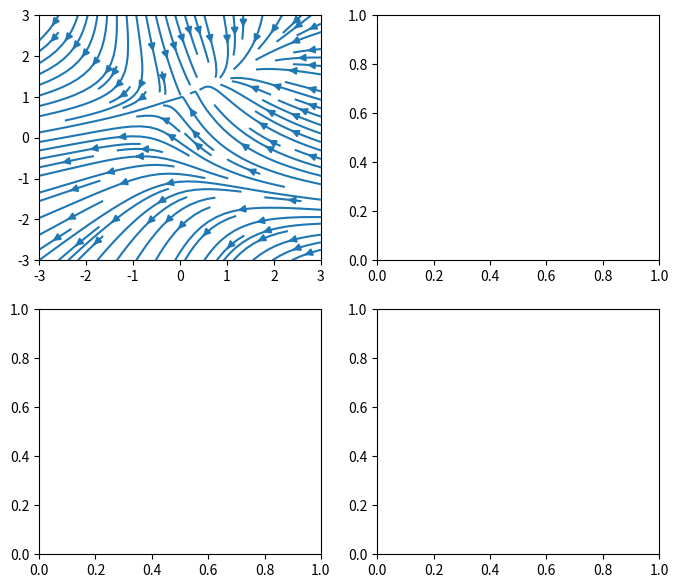

This figure's Python source: (Note: this script raises an exception after producing the figure.)
# Written by calculate-plot 0.1.0: this script draws the same figure with Matplotlib 3.11.2.
import locale

import matplotlib.pyplot as plt
import numpy as np

# Text is shaped for the language of the locale: this is the one the figure was made with.
try:
    locale.setlocale(locale.LC_CTYPE, "C.UTF-8")
except locale.Error:
    locale.setlocale(locale.LC_CTYPE, "C")

fig, axs = plt.subplots(2, 2, figsize=(8.0, 7.0))
axs[0, 0].streamplot([-3.0, -2.571429, -2.142857, -1.714286, -1.285714, -0.857143, -0.428571, 0.0, 0.428571, 0.857143, 1.285714, 1.714286, 2.142857, 2.571429, 3.0], [-3.0, -2.571429, -2.142857, -1.714286, -1.285714, -0.857143, -0.428571, 0.0, 0.428571, 0.857143, 1.285714, 1.714286, 2.142857, 2.571429, 3.0], np.array([[-13.0, -10.6122, -8.5918, -6.9388, -5.6531, -4.7347, -4.1837, -4.0, -4.1837, -4.7347, -5.6531, -6.9388, -8.5918, -10.6122, -13.0], [-12.5714, -10.1837, -8.1633, -6.5102, -5.2245, -4.3061, -3.7551, -3.5714, -3.7551, -4.3061, -5.2245, -6.5102, -8.1633, -10.1837, -12.5714], [-12.1429, -9.7551, -7.7347, -6.0816, -4.7959, -3.8776, -3.3265, -3.1429, -3.3265, -3.8776, -4.7959, -6.0816, -7.7347, -9.7551, -12.1429], [-11.7143, -9.3265, -7.3061, -5.6531, -4.3673, -3.449, -2.898, -2.7143, -2.898, -3.449, -4.3673, -5.6531, -7.3061, -9.3265, -11.7143], [-11.2857, -8.898, -6.8776, -5.2245, -3.9388, -3.0204, -2.4694, -2.2857, -2.4694, -3.0204, -3.9388, -5.2245, -6.8776, -8.898, -11.2857], [-10.8571, -8.4694, -6.449, -4.7959, -3.5102, -2.5918, -2.0408, -1.8571, -2.0408, -2.5918, -3.5102, -4.7959, -6.449, -8.4694, -10.8571], [-10.4286, -8.0408, -6.0204, -4.3673, -3.0816, -2.1633, -1.6122, -1.4286, -1.6122, -2.1633, -3.0816, -4.3673, -6.0204, -8.0408, -10.4286], [-10.0, -7.6122, -5.5918, -3.9388, -2.6531, -1.7347, -1.1837, -1.0, -1.1837, -1.7347, -2.6531, -3.9388, -5.5918, -7.6122, -10.0], [-9.5714, -7.1837, -5.1633, -3.5102, -2.2245, -1.3061, -0.7551, -0.5714, -0.7551, -1.3061, -2.2245, -3.5102, -5.1633, -7.1837, -9.5714], [-9.1429, -6.7551, -4.7347, -3.0816, -1.7959, -0.8776, -0.3265, -0.1429, -0.3265, -0.8776, -1.7959, -3.0816, -4.7347, -6.7551, -9.1429], [-8.7143, -6.3265, -4.3061, -2.6531, -1.3673, -0.449, 0.102, 0.2857, 0.102, -0.449, -1.3673, -2.6531, -4.3061, -6.3265, -8.7143], [-8.2857, -5.898, -3.8776, -2.2245, -0.9388, -0.0204, 0.5306, 0.7143, 0.5306, -0.0204, -0.9388, -2.2245, -3.8776, -5.898, -8.2857], [-7.8571, -5.4694, -3.449, -1.7959, -0.5102, 0.4082, 0.9592, 1.1429, 0.9592, 0.4082, -0.5102, -1.7959, -3.449, -5.4694, -7.8571], [-7.4286, -5.0408, -3.0204, -1.3673, -0.0816, 0.8367, 1.3878, 1.5714, 1.3878, 0.8367, -0.0816, -1.3673, -3.0204, -5.0408, -7.4286], [-7.0, -4.6122, -2.5918, -0.9388, 0.3469, 1.2653, 1.8163, 2.0, 1.8163, 1.2653, 0.3469, -0.9388, -2.5918, -4.6122, -7.0]], dtype=np.float64), np.array([[-11.0, -10.5714, -10.1429, -9.7143, -9.2857, -8.8571, -8.4286, -8.0, -7.5714, -7.1429, -6.7143, -6.2857, -5.8571, -5.4286, -5.0], [-8.6122, -8.1837, -7.7551, -7.3265, -6.898, -6.4694, -6.0408, -5.6122, -5.1837, -4.7551, -4.3265, -3.898, -3.4694, -3.0408, -2.6122], [-6.5918, -6.1633, -5.7347, -5.3061, -4.8776, -4.449, -4.0204, -3.5918, -3.1633, -2.7347, -2.3061, -1.8776, -1.449, -1.0204, -0.5918], [-4.9388, -4.5102, -4.0816, -3.6531, -3.2245, -2.7959, -2.3673, -1.9388, -1.5102, -1.0816, -0.6531, -0.2245, 0.2041, 0.6327, 1.0612], [-3.6531, -3.2245, -2.7959, -2.3673, -1.9388, -1.5102, -1.0816, -0.6531, -0.2245, 0.2041, 0.6327, 1.0612, 1.4898, 1.9184, 2.3469], [-2.7347, -2.3061, -1.8776, -1.449, -1.0204, -0.5918, -0.1633, 0.2653, 0.6939, 1.1224, 1.551, 1.9796, 2.4082, 2.8367, 3.2653], [-2.1837, -1.7551, -1.3265, -0.898, -0.4694, -0.0408, 0.3878, 0.8163, 1.2449, 1.6735, 2.102, 2.5306, 2.9592, 3.3878, 3.8163], [-2.0, -1.5714, -1.1429, -0.7143, -0.2857, 0.1429, 0.5714, 1.0, 1.4286, 1.8571, 2.2857, 2.7143, 3.1429, 3.5714, 4.0], [-2.1837, -1.7551, -1.3265, -0.898, -0.4694, -0.0408, 0.3878, 0.8163, 1.2449, 1.6735, 2.102, 2.5306, 2.9592, 3.3878, 3.8163], [-2.7347, -2.3061, -1.8776, -1.449, -1.0204, -0.5918, -0.1633, 0.2653, 0.6939, 1.1224, 1.551, 1.9796, 2.4082, 2.8367, 3.2653], [-3.6531, -3.2245, -2.7959, -2.3673, -1.9388, -1.5102, -1.0816, -0.6531, -0.2245, 0.2041, 0.6327, 1.0612, 1.4898, 1.9184, 2.3469], [-4.9388, -4.5102, -4.0816, -3.6531, -3.2245, -2.7959, -2.3673, -1.9388, -1.5102, -1.0816, -0.6531, -0.2245, 0.2041, 0.6327, 1.0612], [-6.5918, -6.1633, -5.7347, -5.3061, -4.8776, -4.449, -4.0204, -3.5918, -3.1633, -2.7347, -2.3061, -1.8776, -1.449, -1.0204, -0.5918], [-8.6122, -8.1837, -7.7551, -7.3265, -6.898, -6.4694, -6.0408, -5.6122, -5.1837, -4.7551, -4.3265, -3.898, -3.4694, -3.0408, -2.6122], [-11.0, -10.5714, -10.1429, -9.7143, -9.2857, -8.8571, -8.4286, -8.0, -7.5714, -7.1429, -6.7143, -6.2857, -5.8571, -5.4286, -5.0]], dtype=np.float64))
axs[0, 1].streamplot([-3.0, -2.571429, -2.142857, -1.714286, -1.285714, -0.857143, -0.428571, 0.0, 0.428571, 0.857143, 1.285714, 1.714286, 2.142857, 2.571429, 3.0], [-3.0, -2.571429, -2.142857, -1.714286, -1.285714, -0.857143, -0.428571, 0.0, 0.428571, 0.857143, 1.285714, 1.714286, 2.142857, 2.571429, 3.0], np.array([[-13.0, -10.6122, -8.5918, -6.9388, -5.6531, -4.7347, -4.1837, -4.0, -4.1837, -4.7347, -5.6531, -6.9388, -8.5918, -10.6122, -13.0], [-12.5714, -10.1837, -8.1633, -6.5102, -5.2245, -4.3061, -3.7551, -3.5714, -3.7551, -4.3061, -5.2245, -6.5102, -8.1633, -10.1837, -12.5714], [-12.1429, -9.7551, -7.7347, -6.0816, -4.7959, -3.8776, -3.3265, -3.1429, -3.3265, -3.8776, -4.7959, -6.0816, -7.7347, -9.7551, -12.1429], [-11.7143, -9.3265, -7.3061, -5.6531, -4.3673, -3.449, -2.898, -2.7143, -2.898, -3.449, -4.3673, -5.6531, -7.3061, -9.3265, -11.7143], [-11.2857, -8.898, -6.8776, -5.2245, -3.9388, -3.0204, -2.4694, -2.2857, -2.4694, -3.0204, -3.9388, -5.2245, -6.8776, -8.898, -11.2857], [-10.8571, -8.4694, -6.449, -4.7959, -3.5102, -2.5918, -2.0408, -1.8571, -2.0408, -2.5918, -3.5102, -4.7959, -6.449, -8.4694, -10.8571], [-10.4286, -8.0408, -6.0204, -4.3673, -3.0816, -2.1633, -1.6122, -1.4286, -1.6122, -2.1633, -3.0816, -4.3673, -6.0204, -8.0408, -10.4286], [-10.0, -7.6122, -5.5918, -3.9388, -2.6531, -1.7347, -1.1837, -1.0, -1.1837, -1.7347, -2.6531, -3.9388, -5.5918, -7.6122, -10.0], [-9.5714, -7.1837, -5.1633, -3.5102, -2.2245, -1.3061, -0.7551, -0.5714, -0.7551, -1.3061, -2.2245, -3.5102, -5.1633, -7.1837, -9.5714], [-9.1429, -6.7551, -4.7347, -3.0816, -1.7959, -0.8776, -0.3265, -0.1429, -0.3265, -0.8776, -1.7959, -3.0816, -4.7347, -6.7551, -9.1429], [-8.7143, -6.3265, -4.3061, -2.6531, -1.3673, -0.449, 0.102, 0.2857, 0.102, -0.449, -1.3673, -2.6531, -4.3061, -6.3265, -8.7143], [-8.2857, -5.898, -3.8776, -2.2245, -0.9388, -0.0204, 0.5306, 0.7143, 0.5306, -0.0204, -0.9388, -2.2245, -3.8776, -5.898, -8.2857], [-7.8571, -5.4694, -3.449, -1.7959, -0.5102, 0.4082, 0.9592, 1.1429, 0.9592, 0.4082, -0.5102, -1.7959, -3.449, -5.4694, -7.8571], [-7.4286, -5.0408, -3.0204, -1.3673, -0.0816, 0.8367, 1.3878, 1.5714, 1.3878, 0.8367, -0.0816, -1.3673, -3.0204, -5.0408, -7.4286], [-7.0, -4.6122, -2.5918, -0.9388, 0.3469, 1.2653, 1.8163, 2.0, 1.8163, 1.2653, 0.3469, -0.9388, -2.5918, -4.6122, -7.0]], dtype=np.float64), np.array([[-11.0, -10.5714, -10.1429, -9.7143, -9.2857, -8.8571, -8.4286, -8.0, -7.5714, -7.1429, -6.7143, -6.2857, -5.8571, -5.4286, -5.0], [-8.6122, -8.1837, -7.7551, -7.3265, -6.898, -6.4694, -6.0408, -5.6122, -5.1837, -4.7551, -4.3265, -3.898, -3.4694, -3.0408, -2.6122], [-6.5918, -6.1633, -5.7347, -5.3061, -4.8776, -4.449, -4.0204, -3.5918, -3.1633, -2.7347, -2.3061, -1.8776, -1.449, -1.0204, -0.5918], [-4.9388, -4.5102, -4.0816, -3.6531, -3.2245, -2.7959, -2.3673, -1.9388, -1.5102, -1.0816, -0.6531, -0.2245, 0.2041, 0.6327, 1.0612], [-3.6531, -3.2245, -2.7959, -2.3673, -1.9388, -1.5102, -1.0816, -0.6531, -0.2245, 0.2041, 0.6327, 1.0612, 1.4898, 1.9184, 2.3469], [-2.7347, -2.3061, -1.8776, -1.449, -1.0204, -0.5918, -0.1633, 0.2653, 0.6939, 1.1224, 1.551, 1.9796, 2.4082, 2.8367, 3.2653], [-2.1837, -1.7551, -1.3265, -0.898, -0.4694, -0.0408, 0.3878, 0.8163, 1.2449, 1.6735, 2.102, 2.5306, 2.9592, 3.3878, 3.8163], [-2.0, -1.5714, -1.1429, -0.7143, -0.2857, 0.1429, 0.5714, 1.0, 1.4286, 1.8571, 2.2857, 2.7143, 3.1429, 3.5714, 4.0], [-2.1837, -1.7551, -1.3265, -0.898, -0.4694, -0.0408, 0.3878, 0.8163, 1.2449, 1.6735, 2.102, 2.5306, 2.9592, 3.3878, 3.8163], [-2.7347, -2.3061, -1.8776, -1.449, -1.0204, -0.5918, -0.1633, 0.2653, 0.6939, 1.1224, 1.551, 1.9796, 2.4082, 2.8367, 3.2653], [-3.6531, -3.2245, -2.7959, -2.3673, -1.9388, -1.5102, -1.0816, -0.6531, -0.2245, 0.2041, 0.6327, 1.0612, 1.4898, 1.9184, 2.3469], [-4.9388, -4.5102, -4.0816, -3.6531, -3.2245, -2.7959, -2.3673, -1.9388, -1.5102, -1.0816, -0.6531, -0.2245, 0.2041, 0.6327, 1.0612], [-6.5918, -6.1633, -5.7347, -5.3061, -4.8776, -4.449, -4.0204, -3.5918, -3.1633, -2.7347, -2.3061, -1.8776, -1.449, -1.0204, -0.5918], [-8.6122, -8.1837, -7.7551, -7.3265, -6.898, -6.4694, -6.0408, -5.6122, -5.1837, -4.7551, -4.3265, -3.898, -3.4694, -3.0408, -2.6122], [-11.0, -10.5714, -10.1429, -9.7143, -9.2857, -8.8571, -8.4286, -8.0, -7.5714, -7.1429, -6.7143, -6.2857, -5.8571, -5.4286, -5.0]], dtype=np.float64), density=[0.5, 1], color='r', linewidth=2, arrowsize=1.5, arrowstyle='->', num_arrows=2)
axs[1, 0].streamplot([-3.0, -2.571429, -2.142857, -1.714286, -1.285714, -0.857143, -0.428571, 0.0, 0.428571, 0.857143, 1.285714, 1.714286, 2.142857, 2.571429, 3.0], [-3.0, -2.571429, -2.142857, -1.714286, -1.285714, -0.857143, -0.428571, 0.0, 0.428571, 0.857143, 1.285714, 1.714286, 2.142857, 2.571429, 3.0], np.array([[-13.0, -10.6122, -8.5918, -6.9388, -5.6531, -4.7347, -4.1837, -4.0, -4.1837, -4.7347, -5.6531, -6.9388, -8.5918, -10.6122, -13.0], [-12.5714, -10.1837, -8.1633, -6.5102, -5.2245, -4.3061, -3.7551, -3.5714, -3.7551, -4.3061, -5.2245, -6.5102, -8.1633, -10.1837, -12.5714], [-12.1429, -9.7551, -7.7347, -6.0816, -4.7959, -3.8776, -3.3265, -3.1429, -3.3265, -3.8776, -4.7959, -6.0816, -7.7347, -9.7551, -12.1429], [-11.7143, -9.3265, -7.3061, -5.6531, -4.3673, -3.449, -2.898, -2.7143, -2.898, -3.449, -4.3673, -5.6531, -7.3061, -9.3265, -11.7143], [-11.2857, -8.898, -6.8776, -5.2245, -3.9388, -3.0204, -2.4694, -2.2857, -2.4694, -3.0204, -3.9388, -5.2245, -6.8776, -8.898, -11.2857], [-10.8571, -8.4694, -6.449, -4.7959, -3.5102, float('nan'), float('nan'), float('nan'), float('nan'), float('nan'), -3.5102, -4.7959, -6.449, -8.4694, -10.8571], [-10.4286, -8.0408, -6.0204, -4.3673, -3.0816, float('nan'), float('nan'), float('nan'), float('nan'), float('nan'), -3.0816, -4.3673, -6.0204, -8.0408, -10.4286], [-10.0, -7.6122, -5.5918, -3.9388, -2.6531, float('nan'), float('nan'), float('nan'), float('nan'), float('nan'), -2.6531, -3.9388, -5.5918, -7.6122, -10.0], [-9.5714, -7.1837, -5.1633, -3.5102, -2.2245, float('nan'), float('nan'), float('nan'), float('nan'), float('nan'), -2.2245, -3.5102, -5.1633, -7.1837, -9.5714], [-9.1429, -6.7551, -4.7347, -3.0816, -1.7959, float('nan'), float('nan'), float('nan'), float('nan'), float('nan'), -1.7959, -3.0816, -4.7347, -6.7551, -9.1429], [-8.7143, -6.3265, -4.3061, -2.6531, -1.3673, -0.449, 0.102, 0.2857, 0.102, -0.449, -1.3673, -2.6531, -4.3061, -6.3265, -8.7143], [-8.2857, -5.898, -3.8776, -2.2245, -0.9388, -0.0204, 0.5306, 0.7143, 0.5306, -0.0204, -0.9388, -2.2245, -3.8776, -5.898, -8.2857], [-7.8571, -5.4694, -3.449, -1.7959, -0.5102, 0.4082, 0.9592, 1.1429, 0.9592, 0.4082, -0.5102, -1.7959, -3.449, -5.4694, -7.8571], [-7.4286, -5.0408, -3.0204, -1.3673, -0.0816, 0.8367, 1.3878, 1.5714, 1.3878, 0.8367, -0.0816, -1.3673, -3.0204, -5.0408, -7.4286], [-7.0, -4.6122, -2.5918, -0.9388, 0.3469, 1.2653, 1.8163, 2.0, 1.8163, 1.2653, 0.3469, -0.9388, -2.5918, -4.6122, -7.0]], dtype=np.float64), np.array([[-11.0, -10.5714, -10.1429, -9.7143, -9.2857, -8.8571, -8.4286, -8.0, -7.5714, -7.1429, -6.7143, -6.2857, -5.8571, -5.4286, -5.0], [-8.6122, -8.1837, -7.7551, -7.3265, -6.898, -6.4694, -6.0408, -5.6122, -5.1837, -4.7551, -4.3265, -3.898, -3.4694, -3.0408, -2.6122], [-6.5918, -6.1633, -5.7347, -5.3061, -4.8776, -4.449, -4.0204, -3.5918, -3.1633, -2.7347, -2.3061, -1.8776, -1.449, -1.0204, -0.5918], [-4.9388, -4.5102, -4.0816, -3.6531, -3.2245, -2.7959, -2.3673, -1.9388, -1.5102, -1.0816, -0.6531, -0.2245, 0.2041, 0.6327, 1.0612], [-3.6531, -3.2245, -2.7959, -2.3673, -1.9388, -1.5102, -1.0816, -0.6531, -0.2245, 0.2041, 0.6327, 1.0612, 1.4898, 1.9184, 2.3469], [-2.7347, -2.3061, -1.8776, -1.449, -1.0204, -0.5918, -0.1633, 0.2653, 0.6939, 1.1224, 1.551, 1.9796, 2.4082, 2.8367, 3.2653], [-2.1837, -1.7551, -1.3265, -0.898, -0.4694, -0.0408, 0.3878, 0.8163, 1.2449, 1.6735, 2.102, 2.5306, 2.9592, 3.3878, 3.8163], [-2.0, -1.5714, -1.1429, -0.7143, -0.2857, 0.1429, 0.5714, 1.0, 1.4286, 1.8571, 2.2857, 2.7143, 3.1429, 3.5714, 4.0], [-2.1837, -1.7551, -1.3265, -0.898, -0.4694, -0.0408, 0.3878, 0.8163, 1.2449, 1.6735, 2.102, 2.5306, 2.9592, 3.3878, 3.8163], [-2.7347, -2.3061, -1.8776, -1.449, -1.0204, -0.5918, -0.1633, 0.2653, 0.6939, 1.1224, 1.551, 1.9796, 2.4082, 2.8367, 3.2653], [-3.6531, -3.2245, -2.7959, -2.3673, -1.9388, -1.5102, -1.0816, -0.6531, -0.2245, 0.2041, 0.6327, 1.0612, 1.4898, 1.9184, 2.3469], [-4.9388, -4.5102, -4.0816, -3.6531, -3.2245, -2.7959, -2.3673, -1.9388, -1.5102, -1.0816, -0.6531, -0.2245, 0.2041, 0.6327, 1.0612], [-6.5918, -6.1633, -5.7347, -5.3061, -4.8776, -4.449, -4.0204, -3.5918, -3.1633, -2.7347, -2.3061, -1.8776, -1.449, -1.0204, -0.5918], [-8.6122, -8.1837, -7.7551, -7.3265, -6.898, -6.4694, -6.0408, -5.6122, -5.1837, -4.7551, -4.3265, -3.898, -3.4694, -3.0408, -2.6122], [-11.0, -10.5714, -10.1429, -9.7143, -9.2857, -8.8571, -8.4286, -8.0, -7.5714, -7.1429, -6.7143, -6.2857, -5.8571, -5.4286, -5.0]], dtype=np.float64), start_points=[[-2, -2], [0, 2.5], [2, -1]], integration_direction='forward', broken_streamlines=False, maxlength=10, color='C2')
plt.streamplot([-3.0, -2.571429, -2.142857, -1.714286, -1.285714, -0.857143, -0.428571, 0.0, 0.428571, 0.857143, 1.285714, 1.714286, 2.142857, 2.571429, 3.0], [-3.0, -2.571429, -2.142857, -1.714286, -1.285714, -0.857143, -0.428571, 0.0, 0.428571, 0.857143, 1.285714, 1.714286, 2.142857, 2.571429, 3.0], np.array([[-13.0, -10.6122, -8.5918, -6.9388, -5.6531, -4.7347, -4.1837, -4.0, -4.1837, -4.7347, -5.6531, -6.9388, -8.5918, -10.6122, -13.0], [-12.5714, -10.1837, -8.1633, -6.5102, -5.2245, -4.3061, -3.7551, -3.5714, -3.7551, -4.3061, -5.2245, -6.5102, -8.1633, -10.1837, -12.5714], [-12.1429, -9.7551, -7.7347, -6.0816, -4.7959, -3.8776, -3.3265, -3.1429, -3.3265, -3.8776, -4.7959, -6.0816, -7.7347, -9.7551, -12.1429], [-11.7143, -9.3265, -7.3061, -5.6531, -4.3673, -3.449, -2.898, -2.7143, -2.898, -3.449, -4.3673, -5.6531, -7.3061, -9.3265, -11.7143], [-11.2857, -8.898, -6.8776, -5.2245, -3.9388, -3.0204, -2.4694, -2.2857, -2.4694, -3.0204, -3.9388, -5.2245, -6.8776, -8.898, -11.2857], [-10.8571, -8.4694, -6.449, -4.7959, -3.5102, -2.5918, -2.0408, -1.8571, -2.0408, -2.5918, -3.5102, -4.7959, -6.449, -8.4694, -10.8571], [-10.4286, -8.0408, -6.0204, -4.3673, -3.0816, -2.1633, -1.6122, -1.4286, -1.6122, -2.1633, -3.0816, -4.3673, -6.0204, -8.0408, -10.4286], [-10.0, -7.6122, -5.5918, -3.9388, -2.6531, -1.7347, -1.1837, -1.0, -1.1837, -1.7347, -2.6531, -3.9388, -5.5918, -7.6122, -10.0], [-9.5714, -7.1837, -5.1633, -3.5102, -2.2245, -1.3061, -0.7551, -0.5714, -0.7551, -1.3061, -2.2245, -3.5102, -5.1633, -7.1837, -9.5714], [-9.1429, -6.7551, -4.7347, -3.0816, -1.7959, -0.8776, -0.3265, -0.1429, -0.3265, -0.8776, -1.7959, -3.0816, -4.7347, -6.7551, -9.1429], [-8.7143, -6.3265, -4.3061, -2.6531, -1.3673, -0.449, 0.102, 0.2857, 0.102, -0.449, -1.3673, -2.6531, -4.3061, -6.3265, -8.7143], [-8.2857, -5.898, -3.8776, -2.2245, -0.9388, -0.0204, 0.5306, 0.7143, 0.5306, -0.0204, -0.9388, -2.2245, -3.8776, -5.898, -8.2857], [-7.8571, -5.4694, -3.449, -1.7959, -0.5102, 0.4082, 0.9592, 1.1429, 0.9592, 0.4082, -0.5102, -1.7959, -3.449, -5.4694, -7.8571], [-7.4286, -5.0408, -3.0204, -1.3673, -0.0816, 0.8367, 1.3878, 1.5714, 1.3878, 0.8367, -0.0816, -1.3673, -3.0204, -5.0408, -7.4286], [-7.0, -4.6122, -2.5918, -0.9388, 0.3469, 1.2653, 1.8163, 2.0, 1.8163, 1.2653, 0.3469, -0.9388, -2.5918, -4.6122, -7.0]], dtype=np.float64), np.array([[-11.0, -10.5714, -10.1429, -9.7143, -9.2857, -8.8571, -8.4286, -8.0, -7.5714, -7.1429, -6.7143, -6.2857, -5.8571, -5.4286, -5.0], [-8.6122, -8.1837, -7.7551, -7.3265, -6.898, -6.4694, -6.0408, -5.6122, -5.1837, -4.7551, -4.3265, -3.898, -3.4694, -3.0408, -2.6122], [-6.5918, -6.1633, -5.7347, -5.3061, -4.8776, -4.449, -4.0204, -3.5918, -3.1633, -2.7347, -2.3061, -1.8776, -1.449, -1.0204, -0.5918], [-4.9388, -4.5102, -4.0816, -3.6531, -3.2245, -2.7959, -2.3673, -1.9388, -1.5102, -1.0816, -0.6531, -0.2245, 0.2041, 0.6327, 1.0612], [-3.6531, -3.2245, -2.7959, -2.3673, -1.9388, -1.5102, -1.0816, -0.6531, -0.2245, 0.2041, 0.6327, 1.0612, 1.4898, 1.9184, 2.3469], [-2.7347, -2.3061, -1.8776, -1.449, -1.0204, -0.5918, -0.1633, 0.2653, 0.6939, 1.1224, 1.551, 1.9796, 2.4082, 2.8367, 3.2653], [-2.1837, -1.7551, -1.3265, -0.898, -0.4694, -0.0408, 0.3878, 0.8163, 1.2449, 1.6735, 2.102, 2.5306, 2.9592, 3.3878, 3.8163], [-2.0, -1.5714, -1.1429, -0.7143, -0.2857, 0.1429, 0.5714, 1.0, 1.4286, 1.8571, 2.2857, 2.7143, 3.1429, 3.5714, 4.0], [-2.1837, -1.7551, -1.3265, -0.898, -0.4694, -0.0408, 0.3878, 0.8163, 1.2449, 1.6735, 2.102, 2.5306, 2.9592, 3.3878, 3.8163], [-2.7347, -2.3061, -1.8776, -1.449, -1.0204, -0.5918, -0.1633, 0.2653, 0.6939, 1.1224, 1.551, 1.9796, 2.4082, 2.8367, 3.2653], [-3.6531, -3.2245, -2.7959, -2.3673, -1.9388, -1.5102, -1.0816, -0.6531, -0.2245, 0.2041, 0.6327, 1.0612, 1.4898, 1.9184, 2.3469], [-4.9388, -4.5102, -4.0816, -3.6531, -3.2245, -2.7959, -2.3673, -1.9388, -1.5102, -1.0816, -0.6531, -0.2245, 0.2041, 0.6327, 1.0612], [-6.5918, -6.1633, -5.7347, -5.3061, -4.8776, -4.449, -4.0204, -3.5918, -3.1633, -2.7347, -2.3061, -1.8776, -1.449, -1.0204, -0.5918], [-8.6122, -8.1837, -7.7551, -7.3265, -6.898, -6.4694, -6.0408, -5.6122, -5.1837, -4.7551, -4.3265, -3.898, -3.4694, -3.0408, -2.6122], [-11.0, -10.5714, -10.1429, -9.7143, -9.2857, -8.8571, -8.4286, -8.0, -7.5714, -7.1429, -6.7143, -6.2857, -5.8571, -5.4286, -5.0]], dtype=np.float64), density=0.6, minlength=0.3, zorder=3)

if __name__ == "__main__":
    plt.show()
